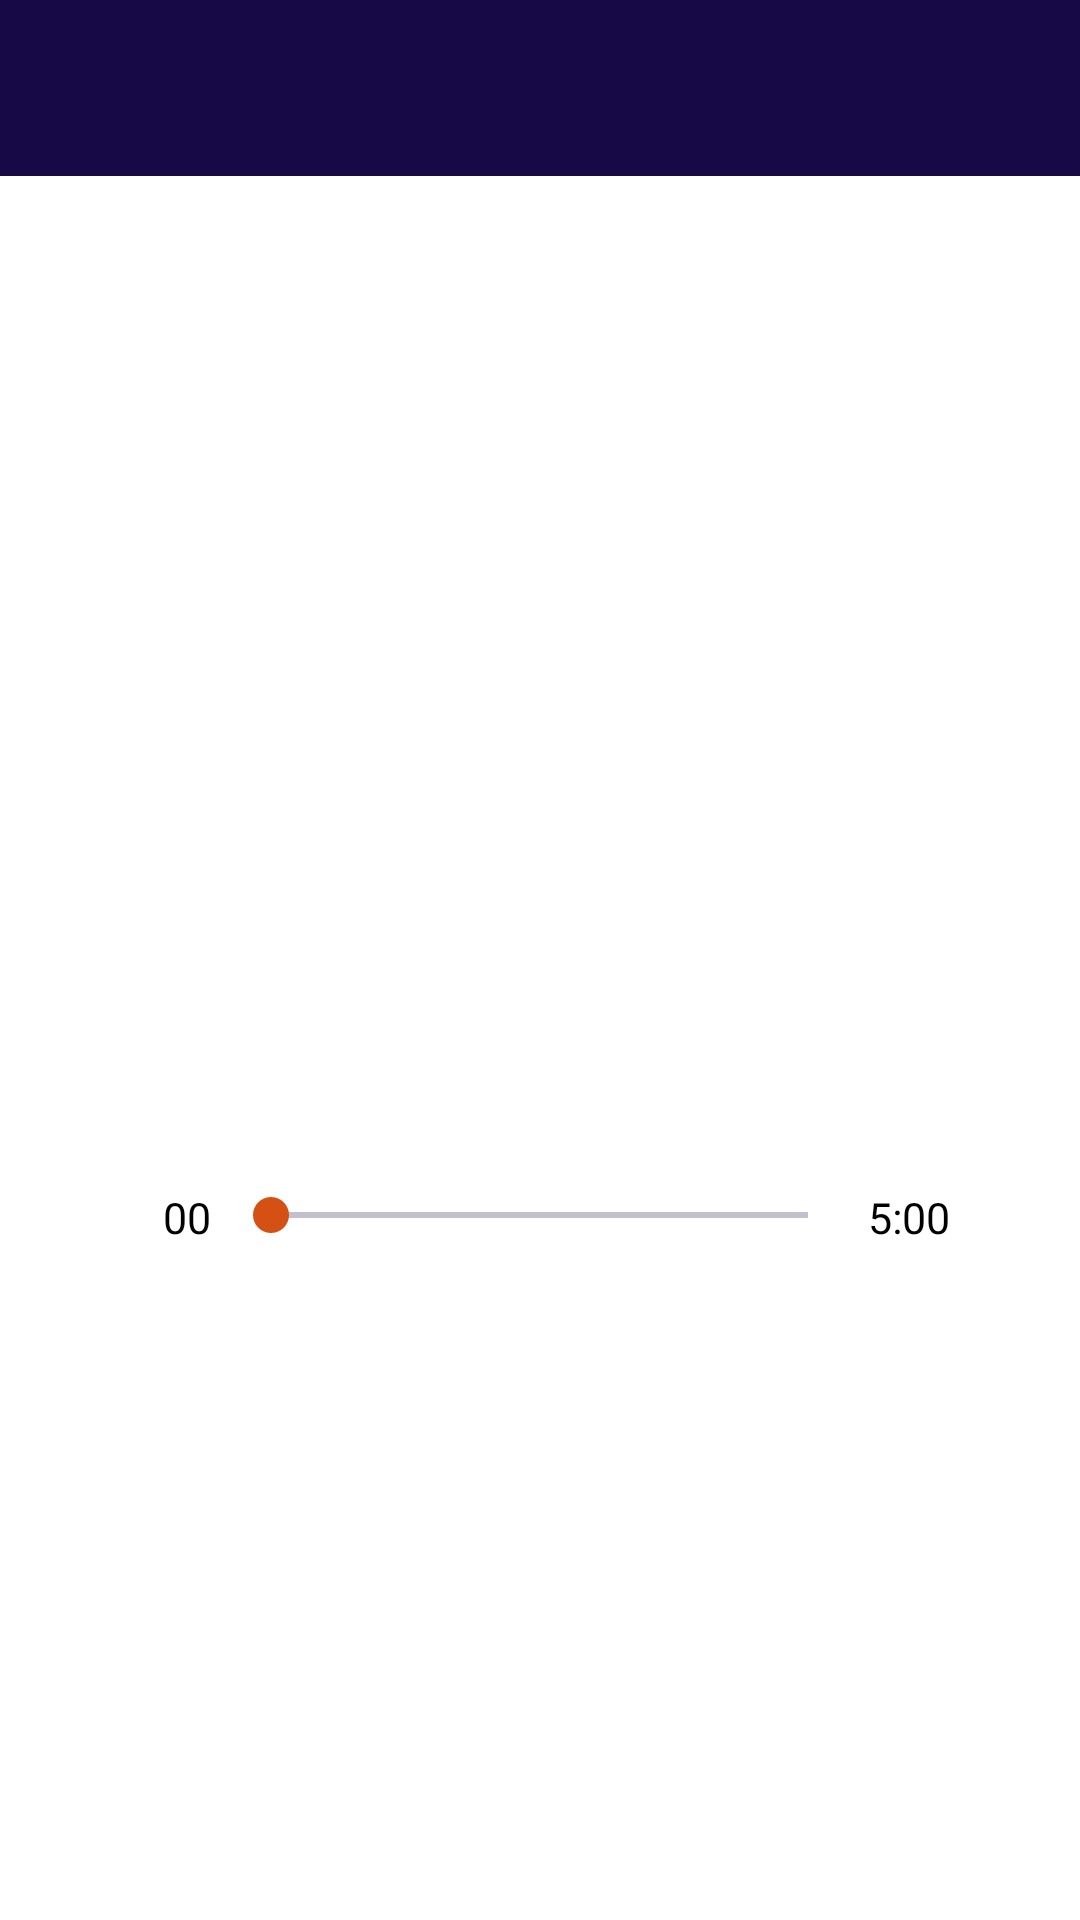

Produce the Android XML layout that renders to this screen, including the resource entries it uses.
<!-- AndroidManifest.xml: application theme AppTheme -->
<!-- res/layout/fragment_play_audio.xml -->
<?xml version="1.0" encoding="utf-8"?>
<RelativeLayout xmlns:android="http://schemas.android.com/apk/res/android"

    xmlns:app="http://schemas.android.com/apk/res-auto"
    android:layout_width="match_parent"
    android:layout_height="match_parent"
    android:background="@android:color/white"
    android:orientation="vertical">

    <include
        android:id="@+id/header"
        layout="@layout/custom_action_bar_layout" />

    <LinearLayout
        android:id="@+id/playpause"
        android:layout_width="match_parent"
        android:layout_height="match_parent"
        android:layout_below="@id/header"
        android:gravity="center"
        android:orientation="vertical">

        <androidx.appcompat.widget.AppCompatImageView
            android:layout_width="@dimen/_60sdp"
            android:layout_height="@dimen/_60sdp"
            app:srcCompat="@drawable/ic_play_button" />

        <LinearLayout
            android:layout_width="match_parent"
            android:layout_height="wrap_content"
            android:layout_below="@id/playpause"
            android:layout_marginTop="@dimen/_30sdp"
            android:orientation="horizontal"
            android:weightSum="1">

            <androidx.appcompat.widget.AppCompatTextView
                android:layout_width="0dp"
                android:layout_height="wrap_content"
                android:layout_marginRight="@dimen/_3sdp"
                android:layout_marginBottom="@dimen/_3sdp"
                android:layout_weight=".2"
                android:gravity="end"
                android:text="00"
                android:textColor="@color/black"
                android:textSize="@dimen/_11sdp" />

            <androidx.appcompat.widget.AppCompatSeekBar
                android:layout_width="0dp"
                android:layout_height="wrap_content"
                android:layout_weight=".6"
                android:progressBackgroundTint="@color/app_blue"
                android:progressTint="@color/app_orange"
                android:thumbTint="@color/app_orange" />

            <androidx.appcompat.widget.AppCompatTextView
                android:layout_width="0dp"
                android:layout_height="wrap_content"
                android:layout_marginLeft="@dimen/_3sdp"
                android:layout_marginBottom="@dimen/_3sdp"
                android:layout_weight=".2"
                android:text="5:00"
                android:textColor="@color/black"
                android:textSize="@dimen/_11sdp" />


        </LinearLayout>
    </LinearLayout>


</RelativeLayout>
<!-- res/layout/custom_action_bar_layout.xml (included above) -->
<?xml version="1.0" encoding="utf-8"?>
<LinearLayout xmlns:android="http://schemas.android.com/apk/res/android"
    xmlns:app="http://schemas.android.com/apk/res-auto"
    android:layout_width="match_parent"
    android:layout_height="wrap_content"
    android:background="@color/colorAccent"
    android:gravity="center_vertical"
    android:minHeight="@dimen/_45sdp"
    android:orientation="horizontal">

    <RelativeLayout
        android:layout_width="match_parent"
        android:layout_height="wrap_content"
        android:paddingLeft="10dp"
        android:paddingRight="10dp">

        <androidx.appcompat.widget.AppCompatImageView
            android:id="@+id/ic_action_back"
            android:layout_width="@dimen/_25sdp"
            android:layout_height="@dimen/_35sdp"
            android:layout_marginLeft="@dimen/_7sdp"
            android:tint="@color/white"
            android:visibility="gone"
            android:src="@drawable/ic_return"
 />

        <androidx.appcompat.widget.AppCompatTextView
            android:id="@+id/action_bar_title"
            android:layout_width="wrap_content"
            android:layout_height="wrap_content"
            android:layout_centerHorizontal="true"
            android:layout_centerVertical="true"
            android:textColor="@color/white"
            android:textSize="16sp" />

        <androidx.appcompat.widget.AppCompatImageView
            android:id="@+id/ic_action_done"
            android:layout_width="@dimen/_25sdp"
            android:layout_height="@dimen/_35sdp"
            android:layout_alignParentRight="true"
            android:layout_marginLeft="@dimen/_7sdp"
            android:visibility="gone"
            app:srcCompat="@drawable/ic_done" />

    </RelativeLayout>

</LinearLayout>
<!-- resources referenced by this layout -->
<resources>
  <color name="app_blue">#170846</color>
  <color name="app_orange">#D55113</color>
  <color name="black">#000000</color>
  <color name="colorAccent">#170846</color>
  <color name="white">#FFFFFF</color>
  <dimen name="_11sdp">14.30dp</dimen>
  <dimen name="_25sdp">32.50dp</dimen>
  <dimen name="_30sdp">39.00dp</dimen>
  <dimen name="_35sdp">45.50dp</dimen>
  <dimen name="_3sdp">3.90dp</dimen>
  <dimen name="_45sdp">58.50dp</dimen>
  <dimen name="_60sdp">78.00dp</dimen>
  <dimen name="_7sdp">9.10dp</dimen>
  <!-- drawable ic_return: png bitmap (drawable, 2403 bytes) -->
  <style name="AppTheme" parent="Theme.AppCompat.Light.DarkActionBar">
          
          <item name="colorPrimary">@color/colorPrimary</item>
          <item name="colorPrimaryDark">@color/colorPrimaryDark</item>
          <item name="colorAccent">@color/colorAccent</item>
      </style>
  <color name="colorPrimary">#170846</color>
  <color name="colorPrimaryDark">#170846</color>
</resources>
